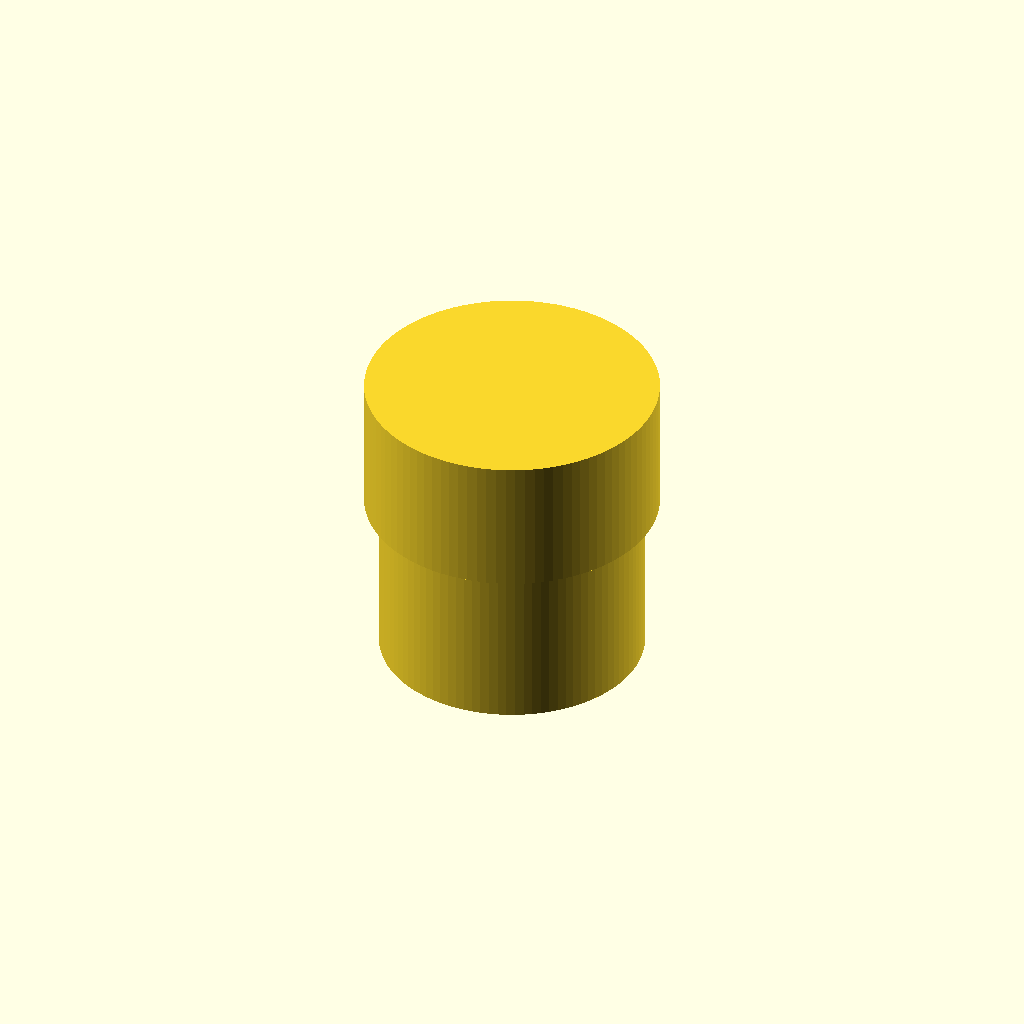
Cell 1: the model at its default parameters.
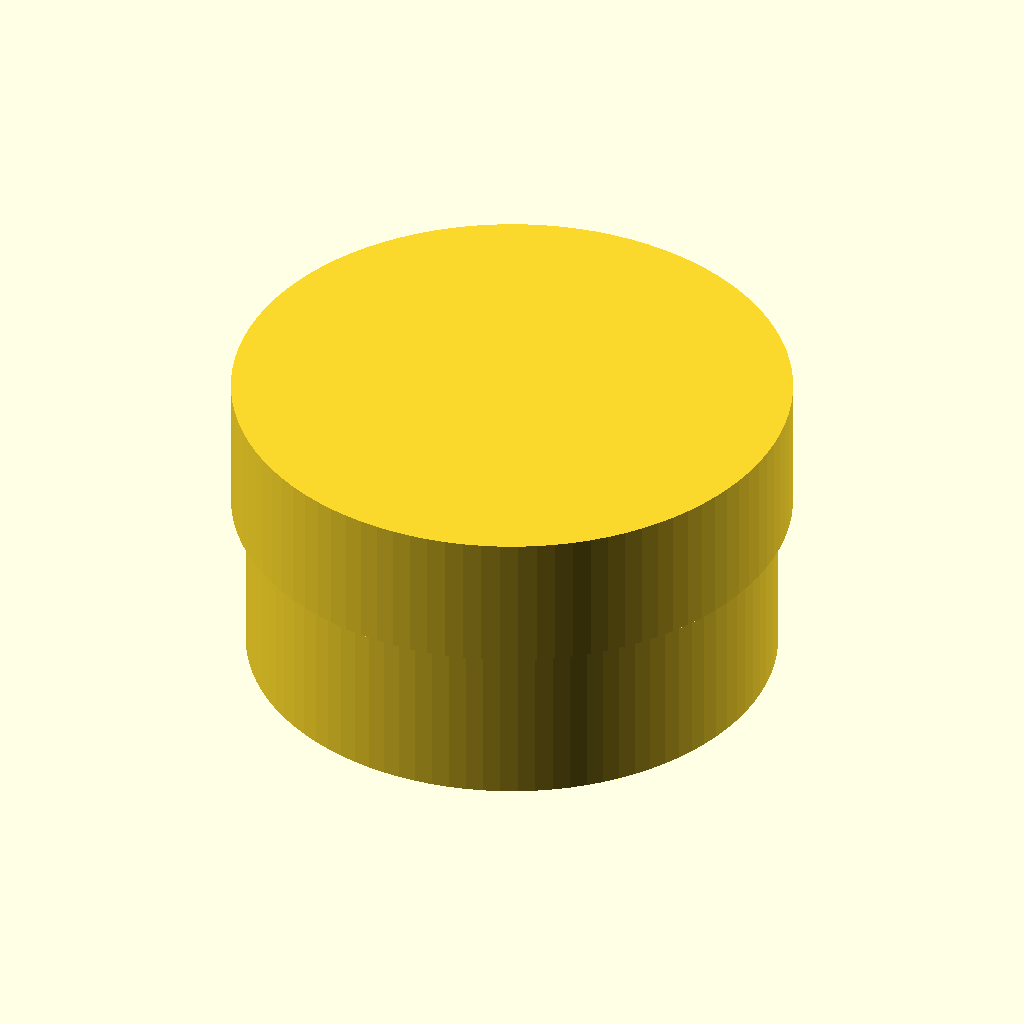
Cell 2: base_r = 50 (everything else at default).
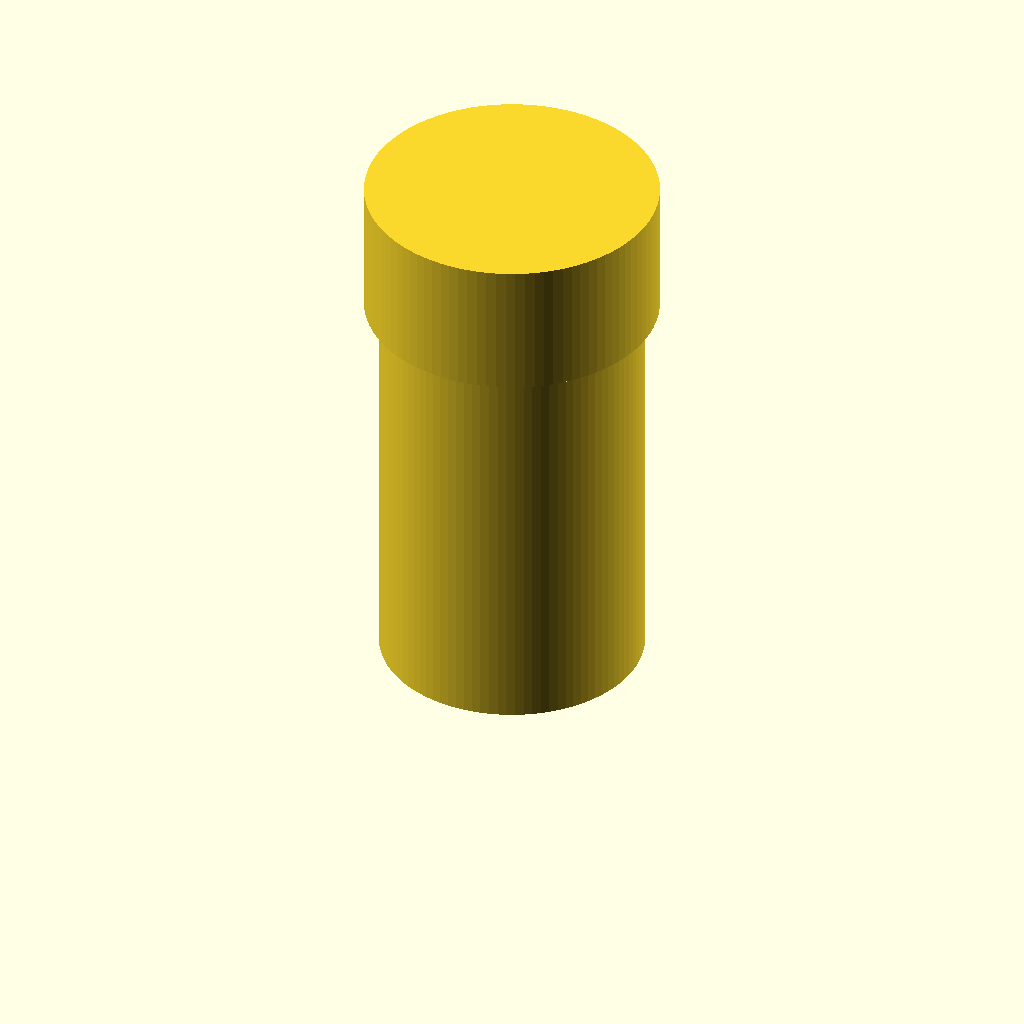
Cell 3: base_h = 90 (everything else at default).
One fixed orthographic camera (rotation 55°, 0°, 25°; colour scheme Cornfield) for every cell.
Source of the model, data/trash/files/20260909-005__bayonet_jar.scad:
include <BOSL2/std.scad>

// ============================================================
// Bayonet twist-lock storage jar -- a genuinely new mechanism class for
// this shop (rotational push-then-twist lock, not a hinge or a screw
// thread; threading.scad/gears.scad aren't vendored in this BOSL2 copy,
// so this deliberately doesn't need them). Base + lid, shown assembled
// and LOCKED (unlike the cable clip's hinge, a correctly-designed
// bayonet lock has zero real overlap in its closed/locked pose by
// construction -- the pin only ever occupies carved-out slot space,
// never solid wall material -- so there's no "must export open" concern
// here the way there was for the clip's interference-fit latch).
// ============================================================

base_r   = 25;
base_h   = 45;
wall     = 2.4;
floor    = 3;

n_pins     = 3;
pin_r      = 2.0;
slot_clear = 0.5;
slot_r     = pin_r + slot_clear;   // radius of the tube-shaped slot cutter

travel_v      = 8;    // vertical entry length (push distance before twisting)
lock_angle    = 25;   // degrees of horizontal travel to reach the locked position
slot_top_z    = base_h;              // vertical entry starts at the base's own rim
slot_bottom_z = base_h - travel_v;   // horizontal lock channel height, and the
                                      // pin's real height once locked

// ---- Base: hollow body with 3 bayonet slots cut through the neck wall ----

module one_slot() {
    // Vertical entry: a plain radial box, thin tangentially (2*slot_r),
    // spanning the full wall thickness with margin so it's a clean
    // through-cut, from the rim down to where the lock channel begins.
    translate([base_r - wall - 1, -slot_r, slot_bottom_z])
        cube([wall + 2, 2 * slot_r, travel_v + slot_r + 1]);
    // Horizontal lock channel: a tube swept around the cylinder's own
    // curvature via rotate_extrude(angle=...) -- follows the true radius
    // exactly, no straight-line approximation of a curved wall.
    //
    // Cut angle_margin degrees PAST lock_angle -- the locked pin sits with
    // its CENTER exactly at lock_angle, so a cut stopping exactly there
    // leaves half the pin's own angular footprint overshooting into
    // uncut wall. angle_margin must clear atan(pin_r/base_r) (~4.6 deg
    // here) with real margin, not sit flush against it -- confirmed by a
    // direct intersection() render coming back non-empty at exactly this
    // boundary before the margin was added.
    angle_margin = 8;
    translate([0, 0, slot_bottom_z])
        rotate_extrude(angle = lock_angle + angle_margin, $fn = 90)
            translate([base_r, 0])
                circle(r = slot_r, $fn = 16);
}

module all_slots() {
    for (i = [0 : n_pins - 1])
        rotate([0, 0, i * 360 / n_pins])
            one_slot();
}

logo_depth = 0.6;
logo_size  = 1.8;   // tightened from 2.2 (49.1% of diameter) to target ~40%
                     // ratio for this string+font -- still verified below
                     // before treating it as final, not assumed correct
module brand_mark() {
    translate([0, -6, -0.5])
        linear_extrude(height = logo_depth + 0.5)
            mirror([0, 1, 0])
                text("OnBrandCraftz", size = logo_size, font = "Dancing Script:style=Bold",
                     halign = "center", valign = "center");
}

module base_body() {
    difference() {
        cylinder(r = base_r, h = base_h, $fn = 96);
        translate([0, 0, floor])
            cylinder(r = base_r - wall, h = base_h, $fn = 96);
        all_slots();
        brand_mark();
    }
}

// ---- Lid: a cup with 3 inward pins, shown in the LOCKED position ----
// (pins offset by lock_angle from each slot's entry, at world z =
// slot_bottom_z -- the exact height and angle where a pin sits once
// pushed down and twisted shut).

lid_skirt_r_in = base_r + 0.4;   // sliding clearance over the base's outer wall
lid_wall       = 2.4;
lid_skirt_h    = 20;
lid_cap_h      = 6;
lid_skirt_bottom_z = slot_bottom_z - 5;   // a little below the lock channel, for real overlap coverage

module lid_pins() {
    for (i = [0 : n_pins - 1])
        rotate([0, 0, i * 360 / n_pins + lock_angle])
            translate([base_r, 0, slot_bottom_z])
                sphere(r = pin_r, $fn = 20);
}

module lid() {
    outer_r = lid_skirt_r_in + lid_wall;
    union() {
        difference() {
            translate([0, 0, lid_skirt_bottom_z])
                cylinder(r = outer_r, h = lid_skirt_h + lid_cap_h, $fn = 96);
            translate([0, 0, lid_skirt_bottom_z - 1])
                cylinder(r = lid_skirt_r_in, h = lid_skirt_h + 1, $fn = 96);
        }
        lid_pins();
    }
}

union() {
    base_body();
    lid();
}
Customizer parameters (derived from the source; name, type, default, range or options):
base_r: number, default 25
base_h: number, default 45
wall: number, default 2.4
floor: number, default 3
n_pins: number, default 3
pin_r: number, default 2
slot_clear: number, default 0.5
travel_v: number, default 8
lock_angle: number, default 25
